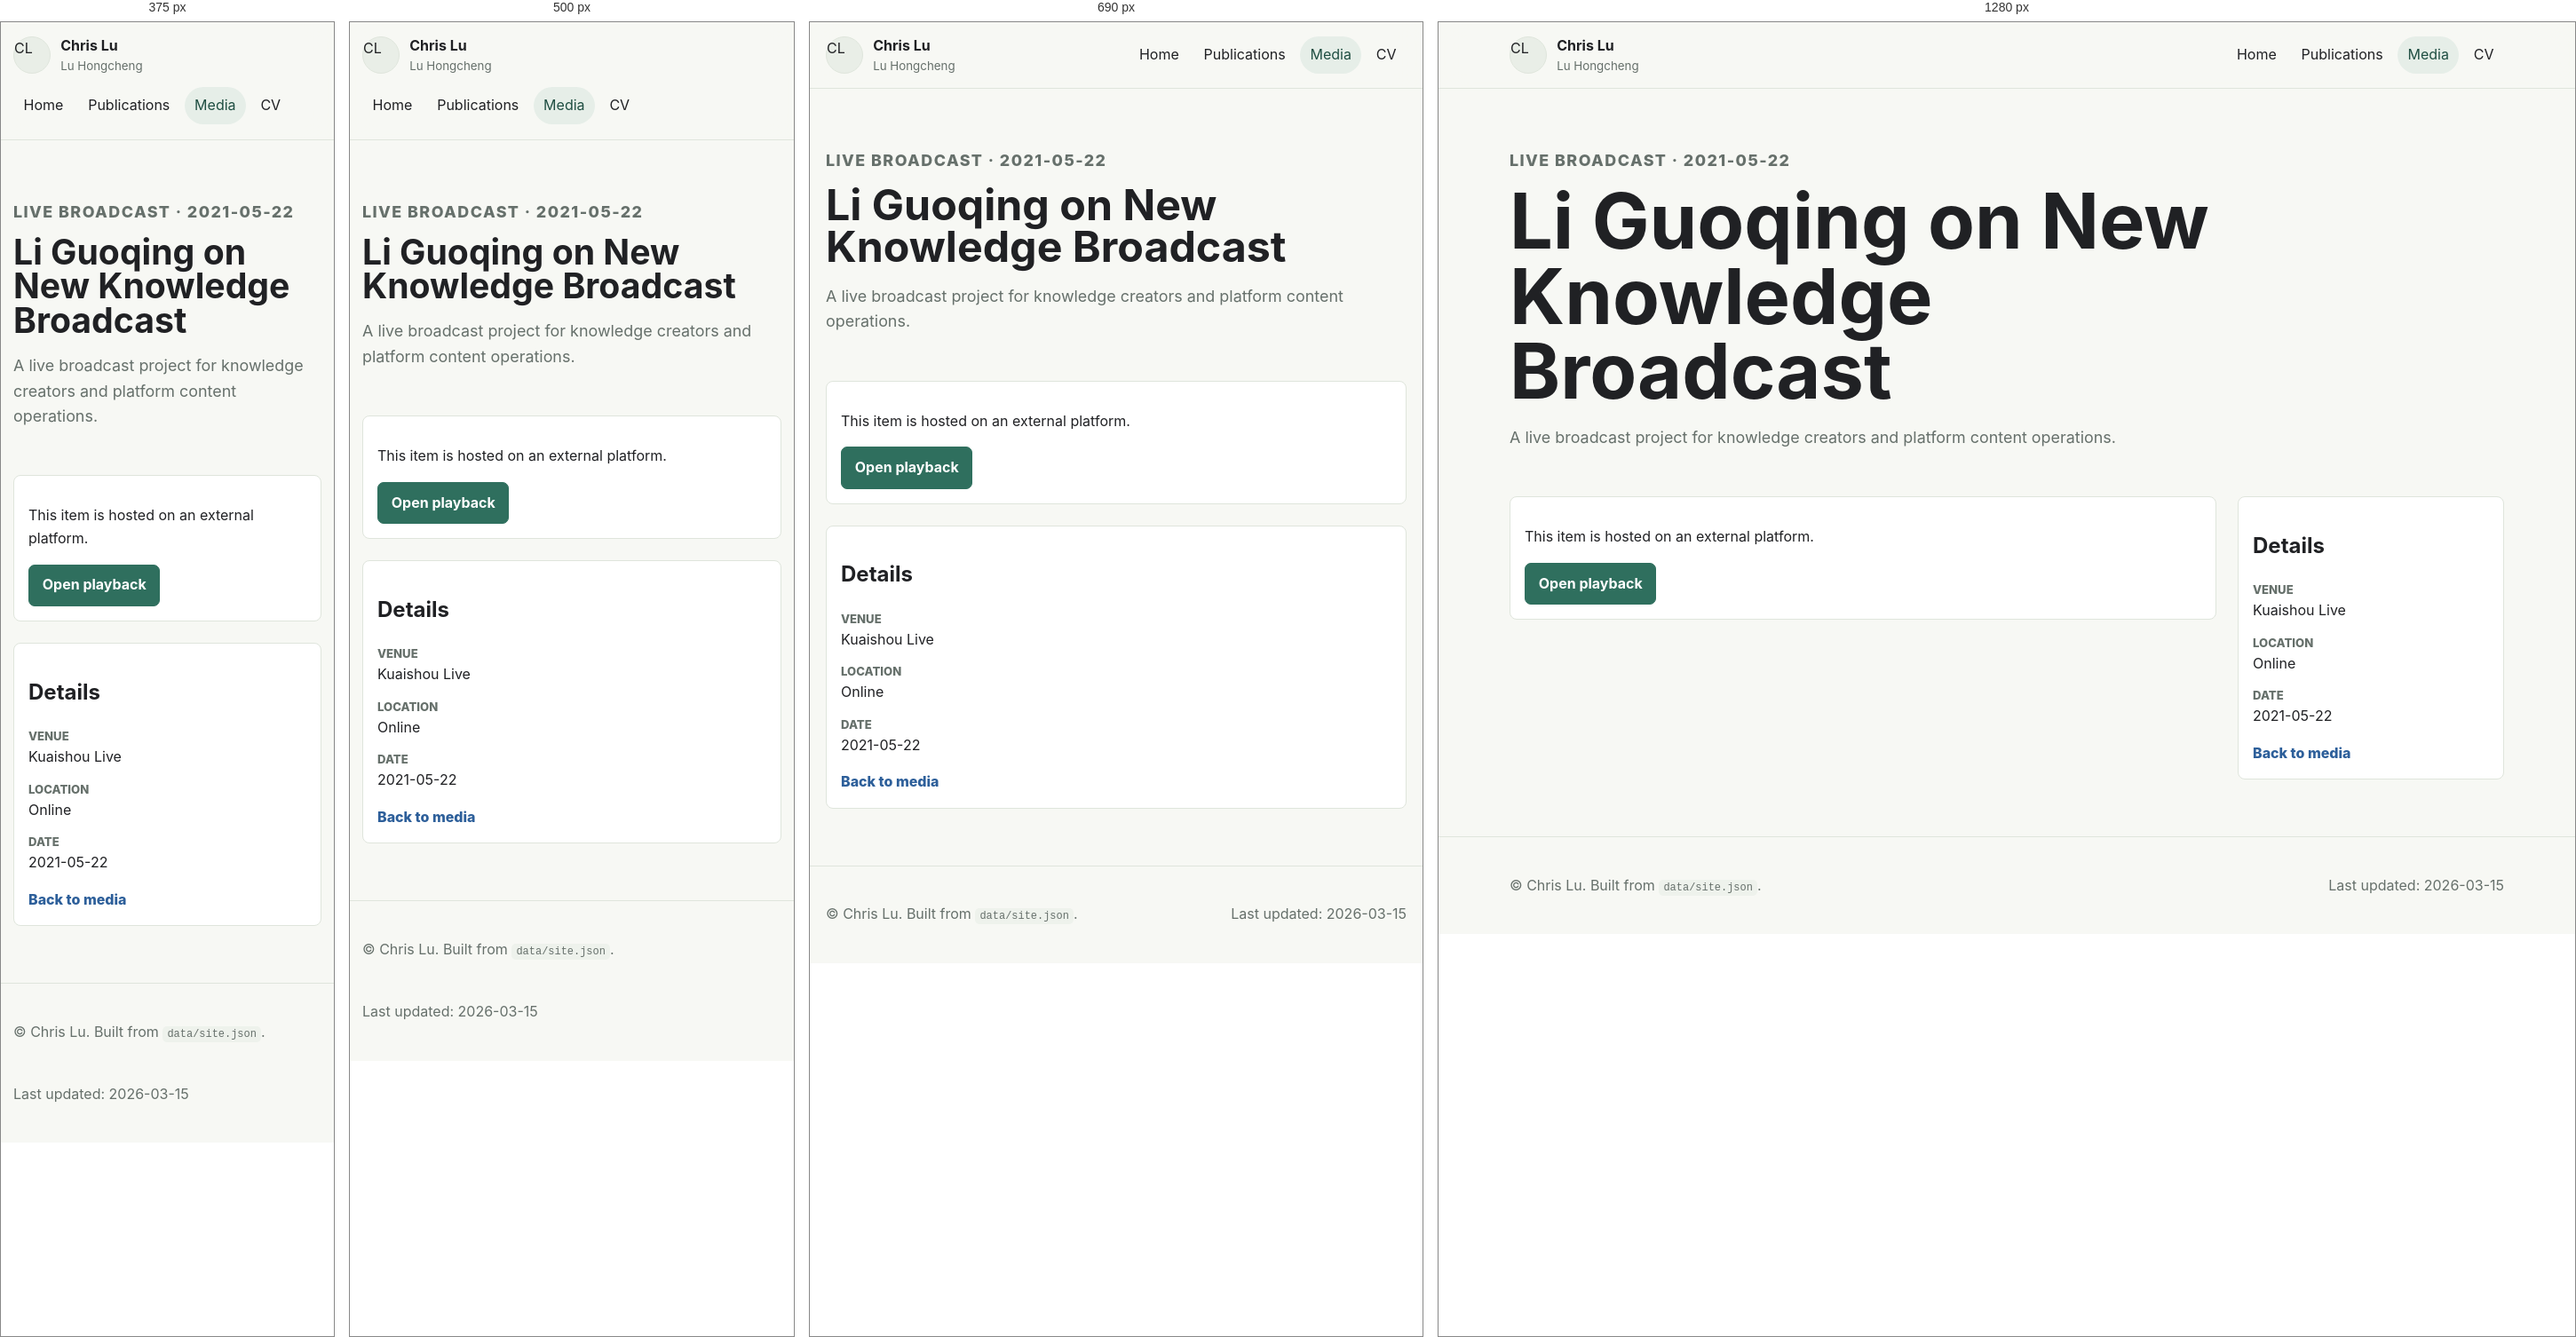
Rendered at 375 px, 500 px, 690 px and 1280 px, left to right.

<!-- file: index.html -->
<!doctype html>
<html lang="en">
<head>
  <meta charset="utf-8">
  <meta name="viewport" content="width=device-width, initial-scale=1">
  <meta name="description" content="Lu Hongcheng (Chris Lu), Ph.D. student in Journalism and Communication at Tsinghua University. Research in economic communication, digital culture, gender studies, national image, and media industries.">
  <title>Li Guoqing on New Knowledge Broadcast | Chris Lu | Lu Hongcheng</title>
  <link rel="stylesheet" href="../../assets/styles.css">
</head>
<body>
  <a class="skip-link" href="#main">Skip to content</a>
  <header class="site-header">
    <div class="wrap header-inner">
      <a class="brand" href="../../index.html">
        <span class="brand-mark">CL</span>
        <span>
          <strong>Chris Lu</strong>
          <small>Lu Hongcheng</small>
        </span>
      </a>
      <nav class="main-nav" aria-label="Main navigation">
        <a href="../../index.html">Home</a>
<a href="../../publications/">Publications</a>
<a href="../../media/" aria-current="page">Media</a>
<a href="../../cv/">CV</a>
      </nav>
    </div>
  </header>
  <main id="main">
    <section class="page-hero wrap media-detail-heading">
      <p class="eyebrow">Live Broadcast · 2021-05-22</p>
      <h1>Li Guoqing on New Knowledge Broadcast</h1>
      <p>A live broadcast project for knowledge creators and platform content operations.</p>
    </section>
    <section class="wrap media-detail">
      <div class="external-panel">
          <p>This item is hosted on an external platform.</p>
          <a href="https://live.kuaishou.com/playback/3xfdudqje6zxz6s" class="button primary">Open playback</a>
        </div>
      <aside>
        <h2>Details</h2>
        <dl>
          <dt>Venue</dt><dd>Kuaishou Live</dd>
          <dt>Location</dt><dd>Online</dd>
          <dt>Date</dt><dd>2021-05-22</dd>
        </dl>
        <a class="text-link" href="../">Back to media</a>
      </aside>
    </section>
  </main>
  <footer class="site-footer">
    <div class="wrap footer-grid">
      <p>© Chris Lu. Built from <code>data/site.json</code>.</p>
      <p>Last updated: 2026-03-15</p>
    </div>
  </footer>
</body>
</html>


/* @media block from styles.css */
@media (max-width: 860px) {
  .hero-grid,
  .two-column,
  .media-detail,
  .cv-grid {
    grid-template-columns: 1fr;
  }

  .profile-panel {
    max-width: 430px;
  }

  .stats-grid,
  .theme-grid,
  .media-grid,
  .media-grid.wide,
  .resource-grid {
    grid-template-columns: repeat(2, minmax(0, 1fr));
  }

  .cv-sidebar {
    position: static;
  }
}

/* @media block from styles.css */
@media (max-width: 620px) {
  .wrap {
    width: min(100% - 28px, 1120px);
  }

  .header-inner {
    align-items: flex-start;
  }

  .main-nav {
    width: 100%;
    overflow-x: auto;
    padding-bottom: 0.2rem;
  }

  .hero {
    padding-top: 3rem;
  }

  .hero h1,
  .page-hero h1 {
    font-size: 2.45rem;
  }

  .stats-grid,
  .theme-grid,
  .media-grid,
  .media-grid.wide,
  .resource-grid {
    grid-template-columns: 1fr;
  }

  .pub-card,
  .pub-card.compact,
  .timeline-item,
  .conference-row {
    grid-template-columns: 1fr;
  }
}

/* @media block from styles.css */
@media (max-width: 959px) {
  .research-band .theme-grid {
    grid-template-columns: none;
    grid-auto-flow: column;
    grid-auto-columns: min(82vw, 330px);
    overflow-x: auto;
    overscroll-behavior-x: contain;
    scroll-snap-type: x proximity;
    scroll-padding-inline: 2px;
    padding-bottom: 0.8rem;
  }
  .research-band .theme { scroll-snap-align: start; }
  .research-scroll-hint { display: block; margin-bottom: 0.65rem; color: var(--muted); font-size: 0.875rem; }
}

/* @media block from styles.css */
@media (max-width: 860px) {
  .hero-grid.intro-panel { grid-template-columns: minmax(0, 1fr) 170px; padding: 1.4rem; gap: 1.2rem; }
  .hero-footer { grid-template-columns: 1fr; }
  .home-page .content-section { grid-template-columns: 120px minmax(0, 1fr); column-gap: 1.2rem; }
  .home-page .conference-list { grid-template-columns: 1fr; }
}

/* @media block from styles.css */
@media (max-width: 620px) {
  .hero-grid.intro-panel { grid-template-columns: 1fr; padding: 1.2rem; }
  .intro-panel h1 span { display: block; margin: 0.3rem 0 0; }
  .intro-panel .profile-panel { display: grid; grid-template-columns: 80px minmax(0, 1fr); gap: 1rem; align-items: center; max-width: none; }
  .intro-panel .profile-panel img + div { padding: 0; }
  .home-page .stats-grid { grid-template-columns: repeat(2, minmax(0, 1fr)); gap: 1rem 0; padding: 1.2rem; }
  .home-page .stat:nth-child(odd) { border: 0; padding-left: 0; }
  .home-page .content-section { display: block; padding-block: 1.5rem; }
  .home-page .content-section > .section-heading { margin-bottom: 1rem; }
}

/* @media block from styles.css */
@media (max-width: 860px) {
  .home-page .hero-grid.intro-panel { grid-template-columns: minmax(0, 1fr) 160px; gap: 1.5rem 2rem; }
}

/* @media block from styles.css */
@media (max-width: 620px) {
  .home-body .wrap { width: calc(100% - 36px); }
  .home-page .hero { padding-top: 1.8rem; }
  .home-page .hero-grid.intro-panel { grid-template-columns: 1fr; }
  .home-page .intro-panel h1 span { margin: 0.4rem 0 0; }
  .home-page .research-band { padding-block: 1.6rem; }
  .home-page .content-section { padding-block: 1.6rem; }
}

/* @media block from styles.css */
@media (max-width: 760px) {
  .home-page .stats-grid {
    grid-template-columns: repeat(2, minmax(0, 1fr));
    gap: 1.4rem 0;
    padding: 1.3rem;
  }
  .home-page .stats-grid .stat { padding: 0 1.2rem; border-left: 1px solid #648276; }
  .home-page .stats-grid .stat:nth-child(odd) { padding-left: 0; border-left: 0; }
}

/* @media block from styles.css */
@media (max-width: 860px) {
  .product-card {
    grid-template-columns: 1fr;
  }

  .product-embed iframe {
    height: 70vh;
    min-height: 480px;
  }
}

/* @media block from styles.css */
@media (max-width: 620px) {
  .product-previews { grid-template-columns: 1fr; }
  .home-page .intro-panel .profile-panel { grid-column: 1; grid-row: 1; }
  .home-page .intro-panel .hero-copy { grid-column: 1; grid-row: 2; }
  .home-page .intro-panel .hero-footer { grid-column: 1; grid-row: 3; }
}

/* @media block from styles.css */
@media (orientation: landscape) and (max-height: 600px) and (max-width: 1000px) {
  .home-page .hero-grid.intro-panel { grid-template-columns: 140px minmax(0, 1fr); gap: 1.4rem; align-items: start; }
  .home-page .intro-panel .profile-panel { display: block; grid-column: 1; grid-row: 1; max-width: 140px; }
  .home-page .intro-panel .hero-copy { grid-column: 2; grid-row: 1; }
  .home-page .intro-panel .hero-footer { grid-column: 1 / -1; grid-row: 2; }
  .home-page .intro-panel h1 { font-size: 2.5rem; }
}

/* @media block from styles.css */
@media (max-width: 860px) { .publication-metrics { grid-template-columns: repeat(2, minmax(0, 1fr)); gap: 1.5rem; } }

/* @media block from styles.css */
@media (max-width: 380px) { .publication-metrics { grid-template-columns: 1fr; } }

/* @media block from styles.css */
@media (max-width: 760px) { .home-education { grid-template-columns: 1fr; gap: 1.2rem; } }

/* @media block from styles.css */
@media (max-width: 620px) {
  .home-page .hero-copy .hero-footer { gap: 0.9rem; }
}

/* @media block from styles.css */
@media (min-width: 1001px) {
  .home-page .hero-copy .hero-footer {
    display: grid;
    grid-template-columns: minmax(0, 1fr) auto;
    align-items: center;
    gap: 1rem 1.25rem;
  }
  .home-page .hero-copy .hero-footer .button-row { justify-content: flex-end; }
}